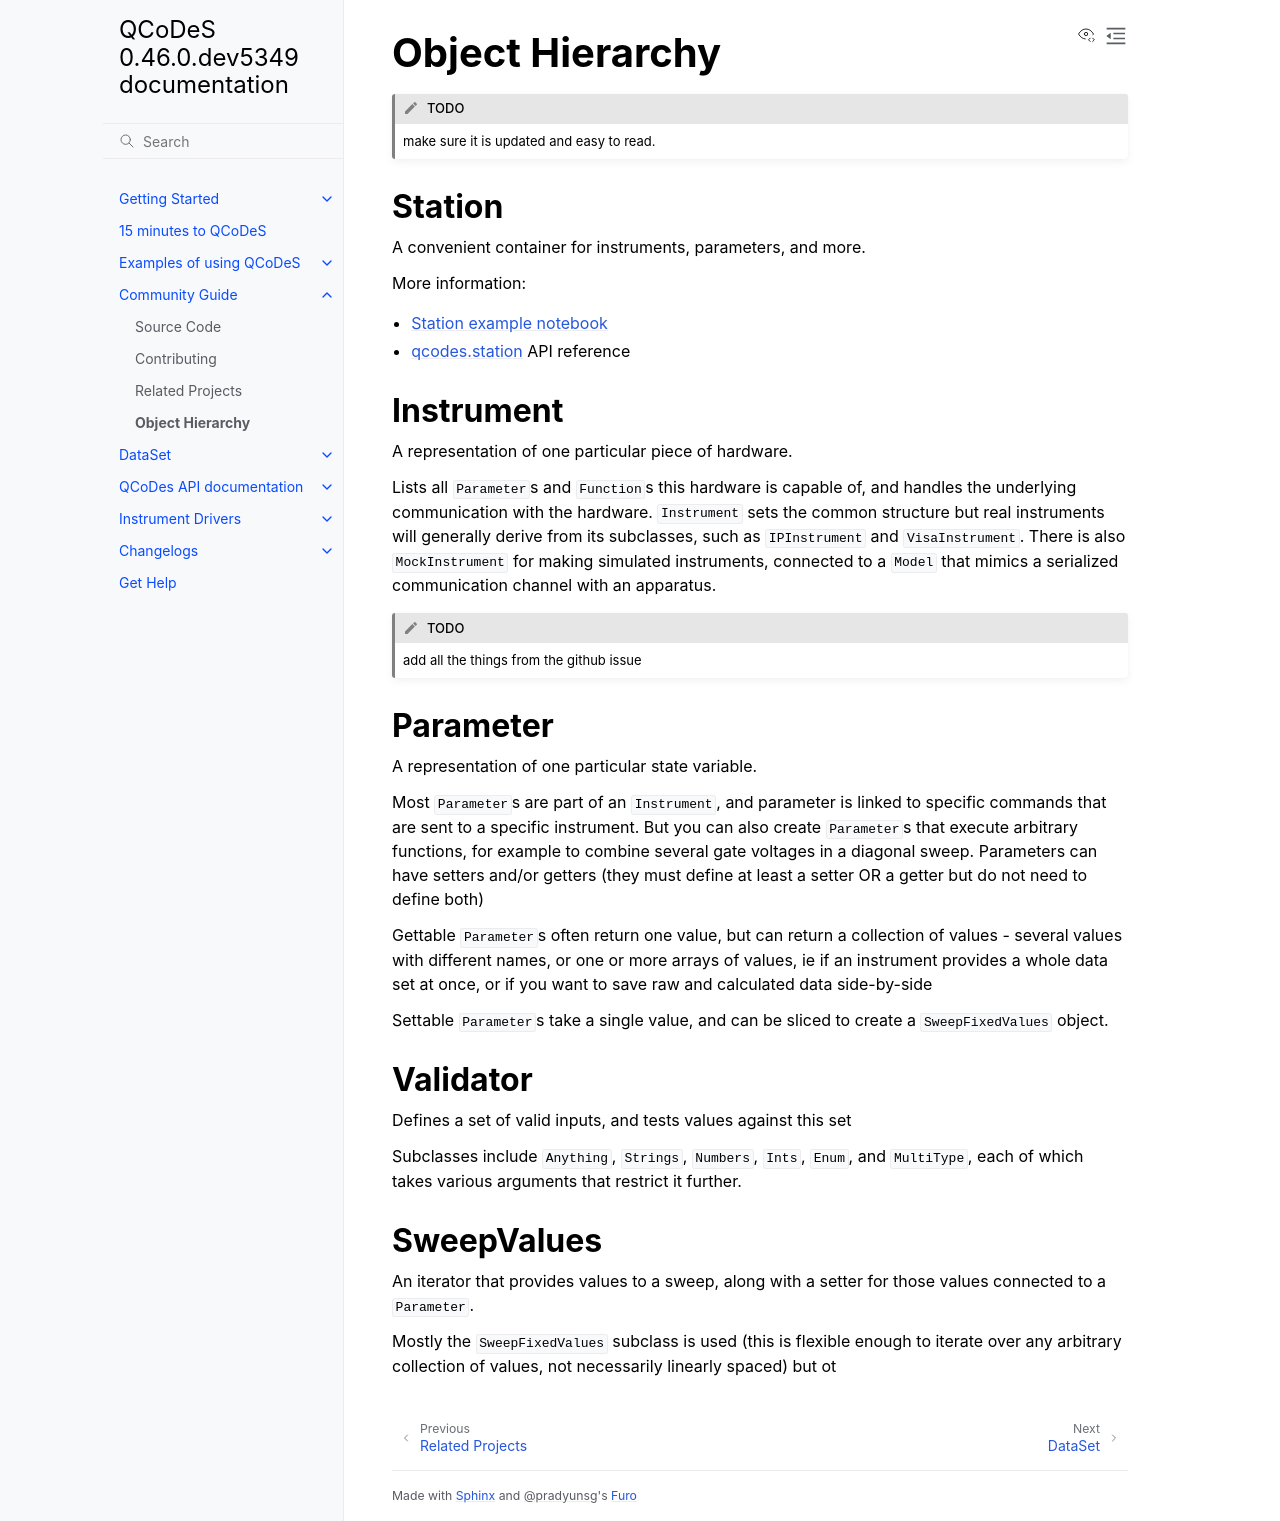

repository: qutech/Qcodes · page: community/objects.html · generator: sphinx

Object Hierarchy
================

.. todo:: make sure it is updated and easy to read.

Rough linkages:
---------------

In **bold** the containing class creates this object. In *italics* the
container just holds this object (or class) as a default for derivatives
to use. Normal text shows the container includes and uses of this object.

-  Station
-  Instrument: IPInstrument, VisaInstrument, MockInstrument

   -  **Parameter**: StandardParameter
   -  Validator: Anything, Strings, Numbers, Ints, Enum, MultiType
   -  **SweepValues**: SweepFixedValues, AdaptiveSweep
   -  Function
   -  Validator

-  **Monitor**
-  *actions*
-  DataManager
-  **DataServer**
-  :ref:`loops_api`
-  actions: Parameter, Task, Wait, (Active)Loop
-  **ActiveLoop**

   -  **DataSet**
   -  **DataArray**
   -  **Formatter**: GNUPlotFormat
   -  **DiskIO** (may become subclass of IOManager?)
   -  **FormatLocation** (a location\_provider)

Station
-------

A convenient container for instruments, parameters, and more.

More information:

- `Station example notebook <../examples/Station.ipynb>`_
- :ref:`station_api` API reference


.. _instrument :

Instrument
----------

A representation of one particular piece of hardware.

Lists all ``Parameter``\ s and ``Function``\ s this hardware is
capable of, and handles the underlying communication with the
hardware.  ``Instrument`` sets the common structure but real
instruments will generally derive from its subclasses, such as
``IPInstrument`` and ``VisaInstrument``. There is also
``MockInstrument`` for making simulated instruments, connected to a
``Model`` that mimics a serialized communication channel with an
apparatus.


.. todo:: add all the things from the  github issue

Parameter
---------

A representation of one particular state variable.

Most ``Parameter``\ s are part of an ``Instrument``, using the subclass
``StandardParameter`` which links it to specific commands sent to a
specific instrument. But you can also create ``Parameter``\ s that
execute arbitrary functions, for example to combine several gate
voltages in a diagonal sweep. Parameters can have setters and/or getters
(they must define at least a setter OR a getter but do not need to
define both)

Gettable ``Parameter``\ s often return one value, but can return a
collection of values - several values with different names, or one or
more arrays of values, ie if an instrument provides a whole data set at
once, or if you want to save raw and calculated data side-by-side

Settable ``Parameter``\ s take a single value, and can be sliced to
create a ``SweepFixedValues`` object.

Validator
---------

Defines a set of valid inputs, and tests values against this set

Subclasses include ``Anything``, ``Strings``, ``Numbers``, ``Ints``,
``Enum``, and ``MultiType``, each of which takes various arguments that
restrict it further.

SweepValues
-----------

An iterator that provides values to a sweep, along with a setter for
those values connected to a ``Parameter``.

Mostly the ``SweepFixedValues`` subclass is used (this is flexible
enough to iterate over any arbitrary collection of values, not
necessarily linearly spaced) but ot
